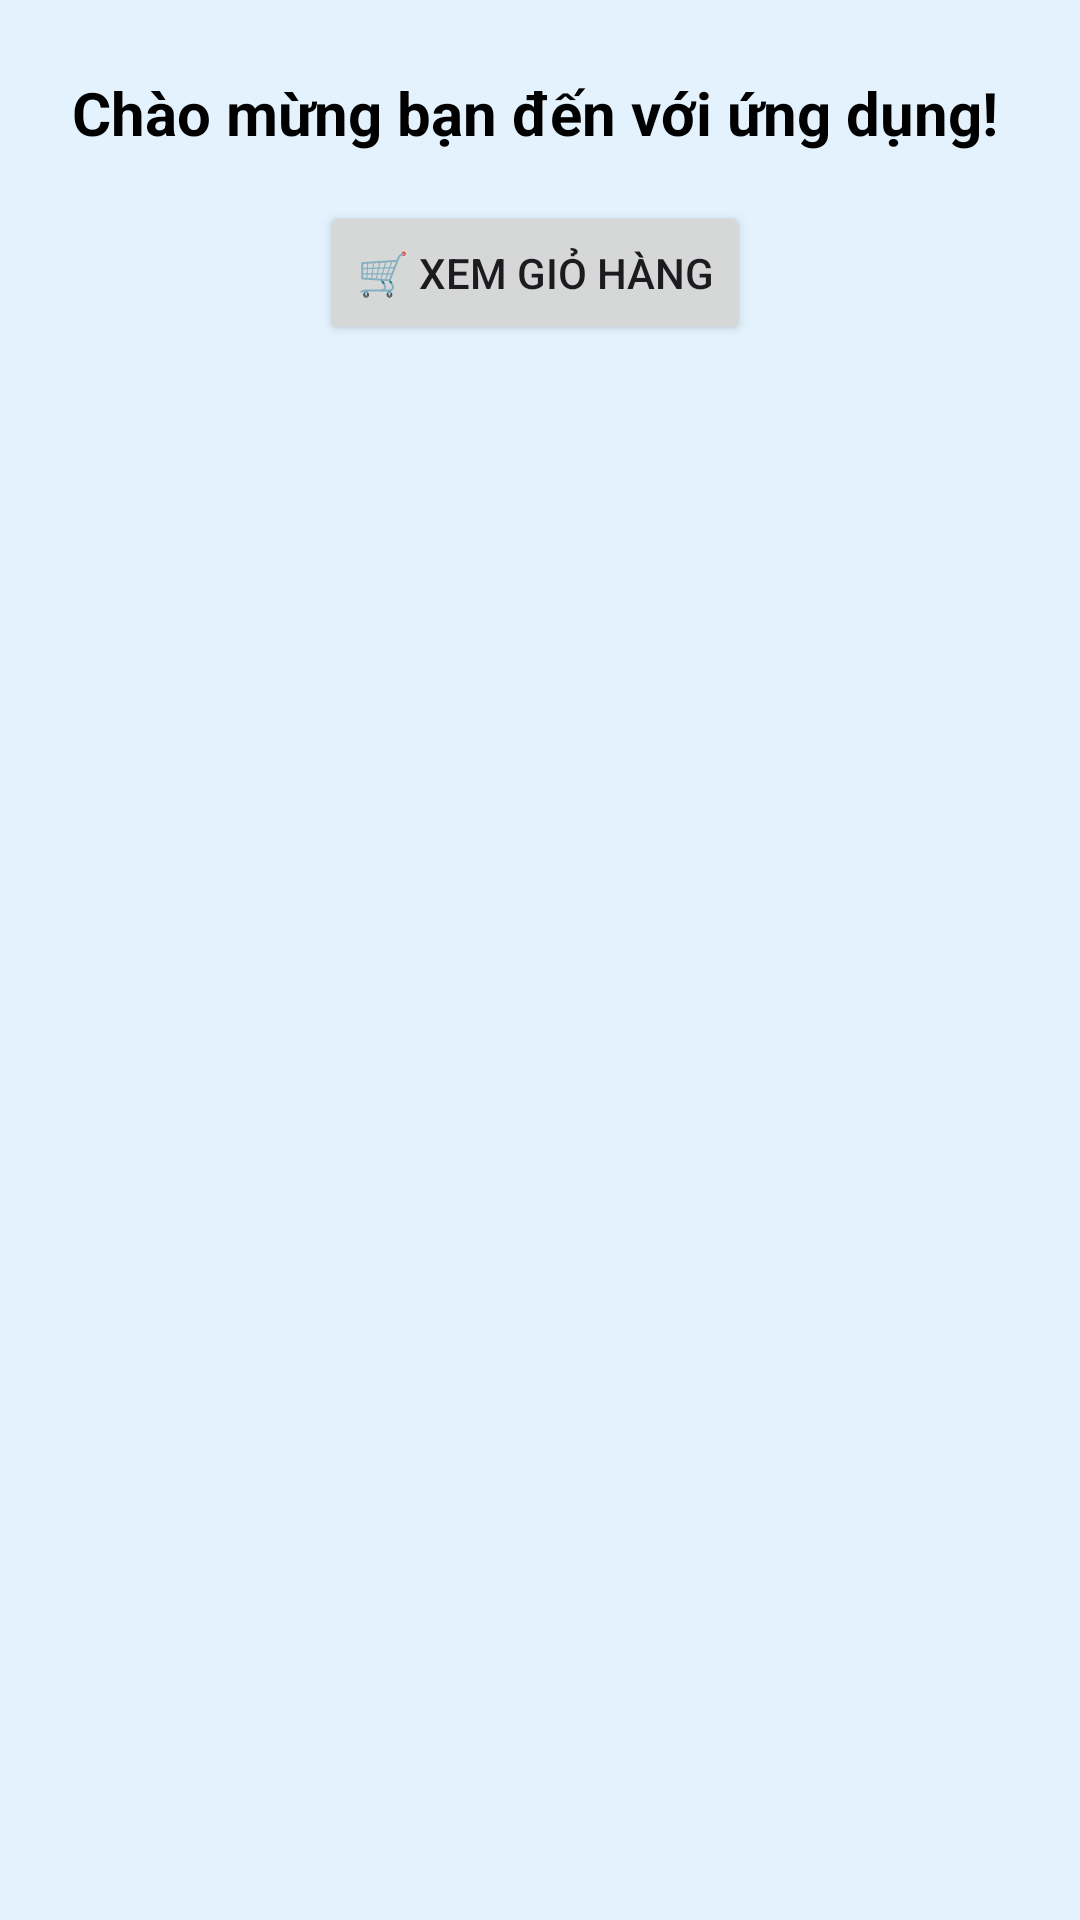

Reconstruct the res/layout file that produces this screen, plus the resources it refers to.
<!-- AndroidManifest.xml: application theme Theme.ProductSaleApp -->
<!-- res/layout/activity_main.xml -->
<?xml version="1.0" encoding="utf-8"?>
<FrameLayout xmlns:android="http://schemas.android.com/apk/res/android"
    android:layout_width="match_parent"
    android:layout_height="match_parent"
    android:background="#E3F2FD"
    android:gravity="center">

    <LinearLayout
        android:orientation="vertical"
        android:layout_width="wrap_content"
        android:layout_height="wrap_content"
        android:gravity="center"
        android:padding="24dp">

        <TextView
            android:id="@+id/tvWelcome"
            android:layout_width="wrap_content"
            android:layout_height="wrap_content"
            android:text="Chào mừng bạn đến với ứng dụng!"
            android:textSize="20sp"
            android:textColor="#000000"
            android:textStyle="bold"
            android:layout_marginBottom="16dp" />

        <Button
            android:id="@+id/btnOpenCart"
            android:layout_width="wrap_content"
            android:layout_height="wrap_content"
            android:text="🛒 Xem giỏ hàng" />
    </LinearLayout>
</FrameLayout>
<!-- resources referenced by this layout -->
<resources>
  <style name="Theme.ProductSaleApp" parent="Base.Theme.ProductSaleApp" />
  <style name="Base.Theme.ProductSaleApp" parent="Theme.Material3.DayNight.NoActionBar">
          
          
      </style>
</resources>
